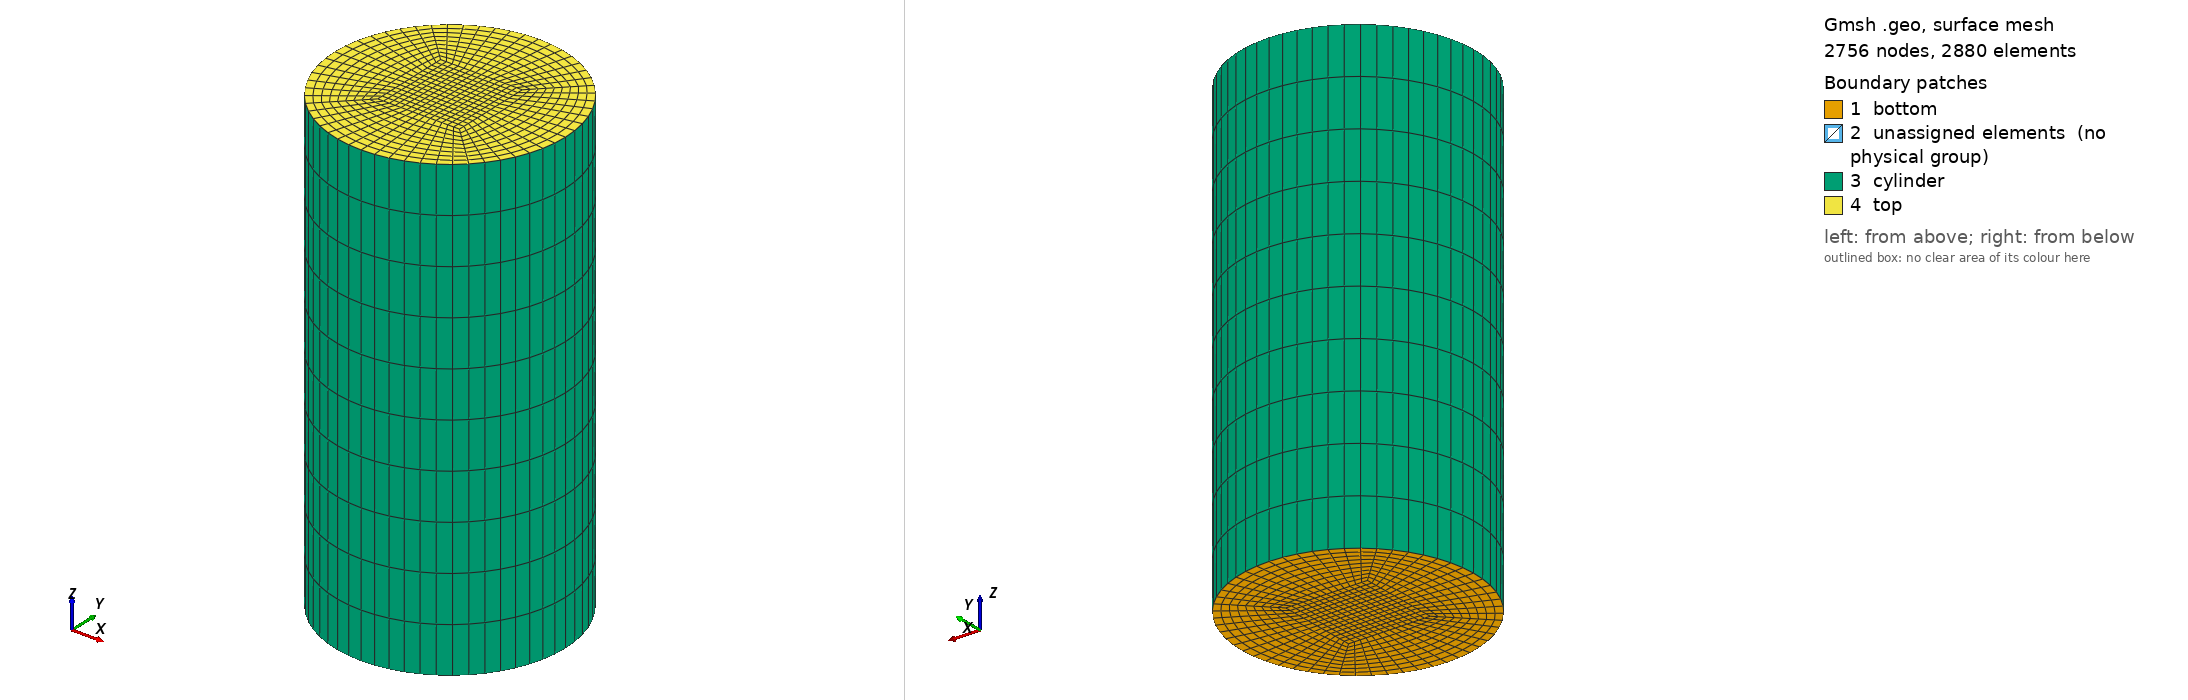

Gmsh geometry script, surface-meshed: 2756 nodes, 2880 surface elements. Boundary patches (legend numbers): 1 bottom, 2 unassigned elements (no physical group), 3 cylinder, 4 top. Left view from above one corner, right view from below the opposite corner. Legend entries are the model's physical surfaces; 'unassigned elements' are surfaces in no physical group. The drawing asked Gmsh for element sizes between 1% and 20% of the model's largest extent; the script's own settings can give other sizes.

=== cylinder.geo (drawn) ===
Point(1) = {0, 0, -2, 1};
//+
Point(2) = {0.707, 0.707, -2, 1.0};
//+
Point(3) = {-0.707, -0.707, -2, 1.0};
//+
Point(4) = {0.707, -0.707, -2, 1.0};
//+
Point(5) = {-0.707, 0.707, -2, 1.0};
//+
Point(6) = {0.3535, 0.3535, -2, 1.0};
//+
Point(7) = {-0.3535, -0.3535, -2, 1.0};
//+
Point(8) = {0.3535, -0.3535, -2, 1.0};
//+
Point(9) = {-0.3535, 0.3535, -2, 1.0};


//+
Line(1) = {9, 6};
//+
Line(2) = {6, 8};
//+
Line(3) = {8, 7};
//+
Line(4) = {7, 9};
//+
Circle(5) = {5, 1, 3};
//+
Circle(6) = {3, 1, 4};
//+
Circle(7) = {4, 1, 2};
//+
Circle(8) = {2, 1, 5};
//+
Line(9) = {5, 9};
//+
Line(10) = {6, 2};
//+
Line(11) = {8, 4};
//+
Line(12) = {7, 3};
//+
Curve Loop(1) = {1, 2, 3, 4};
//+
Plane Surface(1) = {1};
//+
Curve Loop(2) = {10, 8, 9, 1};
//+
Plane Surface(2) = {2};
//+
Curve Loop(3) = {5, -12, 4, -9};
//+
Plane Surface(3) = {3};
//+
Curve Loop(4) = {3, 12, 6, -11};
//+
Plane Surface(4) = {4};
//+
Curve Loop(5) = {7, -10, 2, 11};
//+
Plane Surface(5) = {5};
//+
Transfinite Curve {12, 11, 10, 9} = 10 Using Progression 1;
//+
Transfinite Curve {7, 2, 4, 5, 1, 8, 6, 3} = 15 Using Progression 1;
//+
Transfinite Surface {3} = {5, 9, 7, 3};
//+
Transfinite Surface {4} = {7, 3, 4, 8};
//+
Transfinite Surface {5} = {8, 4, 2, 6};
//+
Transfinite Surface {2} = {2, 6, 9, 5};
//+
Transfinite Surface {1} = {6, 8, 7, 9};
//+
Recombine Surface {5, 4, 1, 3, 2};
//+
Extrude {0, 0, 4.0} {
  Surface{2}; Surface{5}; Surface{4}; Surface{1}; Surface{3}; Layers {10}; Recombine;
}
//+
Physical Surface("top", 123) = {34, 56, 100, 122, 78};
//+
Physical Surface("bottom", 124) = {4, 5, 2, 3, 1};
//+
Physical Surface("cylinder", 125) = {43, 73, 109, 25};

Mesh.SaveAll = 1;
